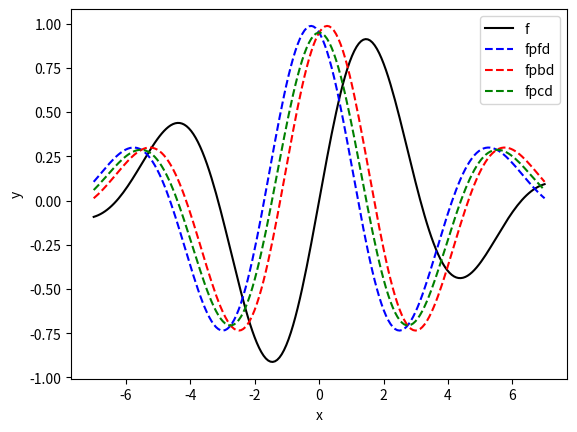

Source code (Python):
#
# [redacted]
#
# Test numerical derivatives
#
# 
# [redacted]
#

import numpy as np
import matplotlib.pyplot as plt
#from math import * # can use math or numpy

#---- function to differentiate ------------
def feval(x):
    return(np.sin(x) * np.exp(-0.04*x*x))


n = 200 # number of points
xmin, xmax = -7.0, +7.0 # range of function
h = 0.5 # small number in limit
dx = (xmax - xmin)/(n-1) # step size of x
x = np.empty(n, float) # set size of x array
fx = np.empty(n, float) # set size of f(x)
fpfd = np.empty(n, float) # set size of forward derivatuve
fpbd = np.empty(n, float) # set size of backward derivative
fpcd = np.empty(n, float) # set size of central derivative 


#---- calculate curves with finite difference derivatives
for i in range(n):
    x[i] = xmin + i * dx
    fx[i] = feval(x[i])
    
    # forward derivative 
    fpfd[i] = (feval(x[i]+h) - fx[i])/h
    
    #backward derivative
    fpbd[i] = (fx[i] - feval(x[i]-h))/h
    
    # central derivative
    fpcd[i] = (feval(x[i]+h) - feval(x[i]-h))/(2*h)
    
    
#---- plot the functions and save in a file
plt.figure(1)
plt.plot(x, fx, 'k-', label='f')
plt.plot(x, fpfd, 'b--', label='fpfd')
plt.plot(x, fpbd, 'r--', label='fpbd')
plt.plot(x, fpcd, 'g--', label='fpcd')
plt.legend()
plt.xlabel( "x" )
plt.ylabel( "y" )
#plt.savefig('comp-phys\derivs.png')
plt.show()